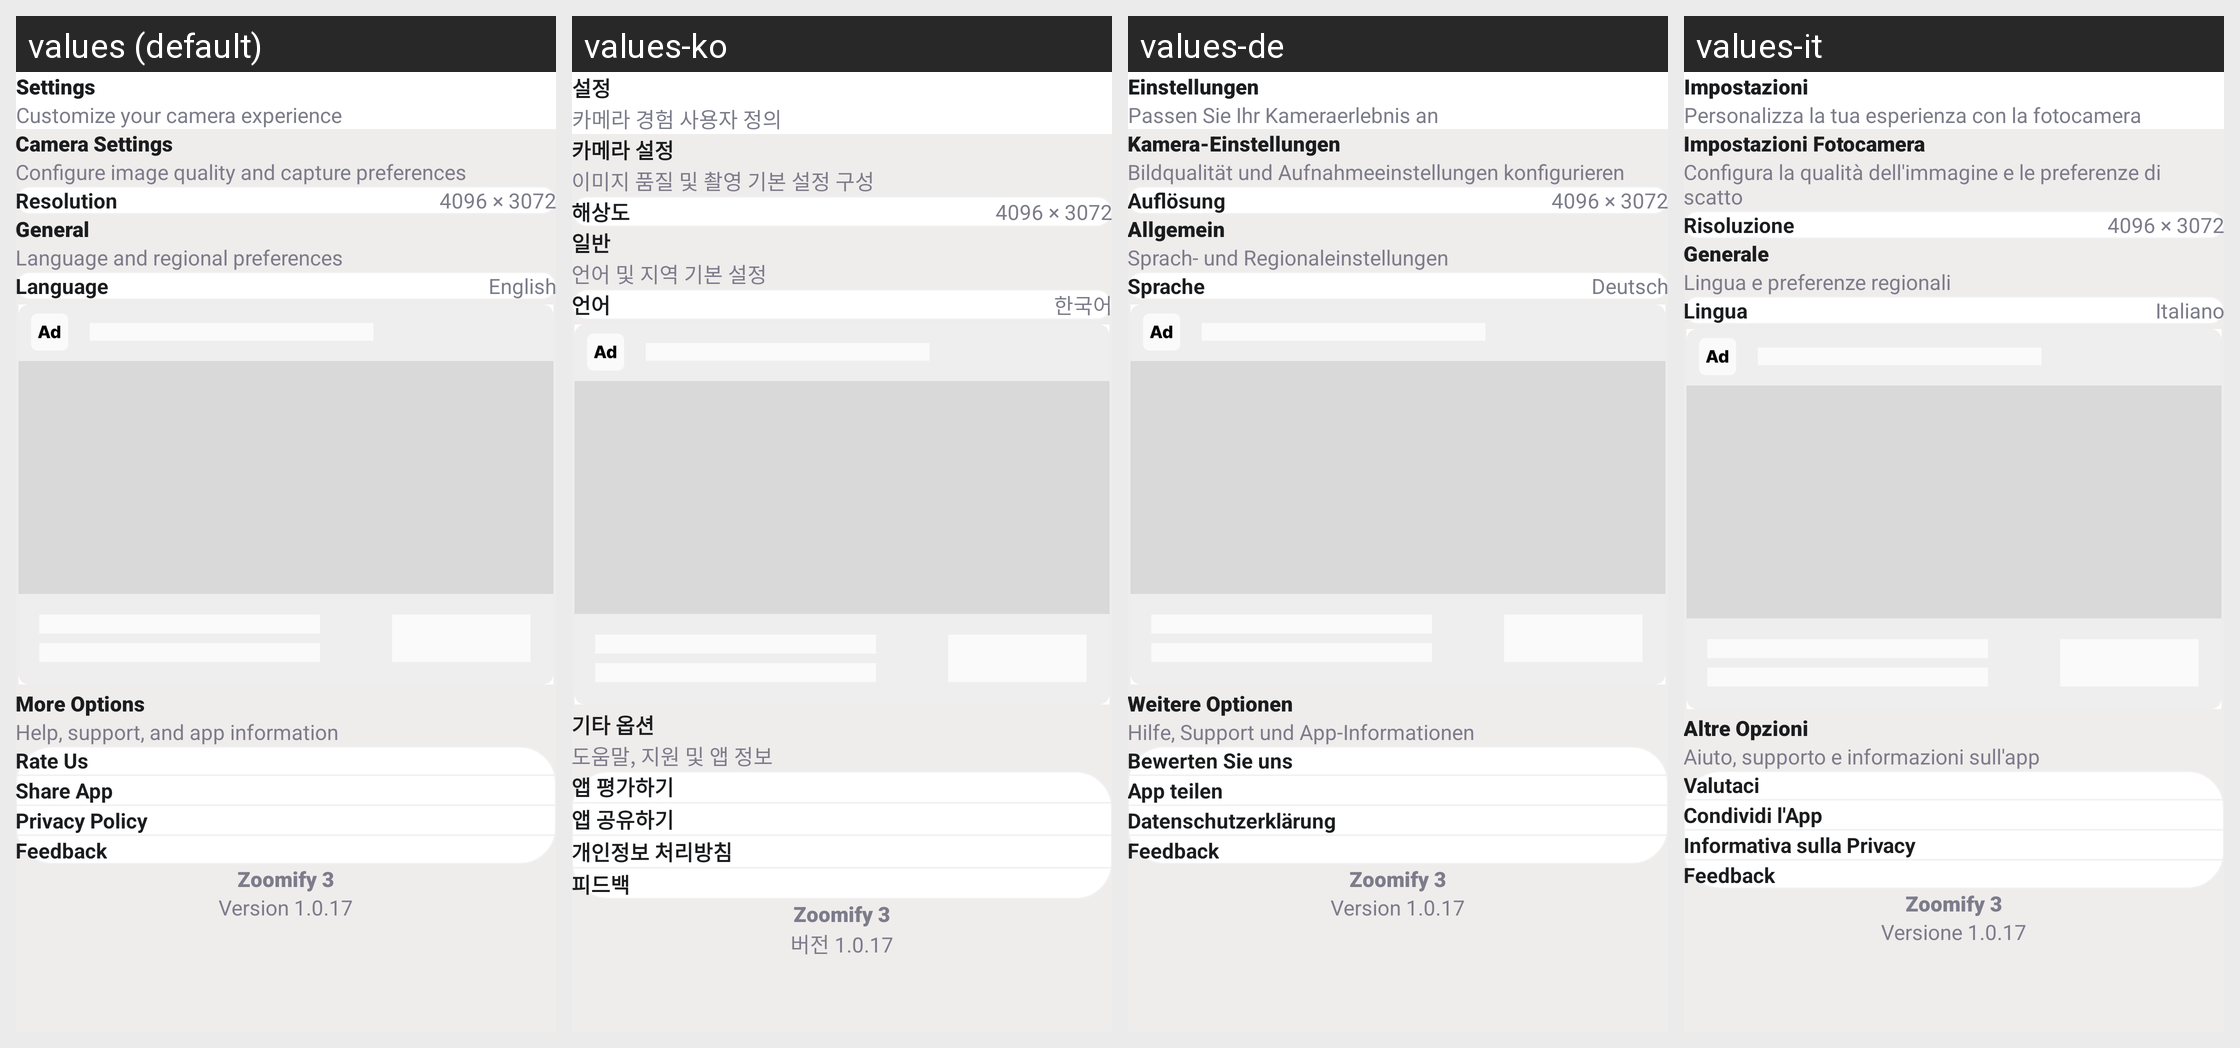

Strings drawn on this Android screen and how each of the app's shown locales translates them:
Android screen res/layout/fragment_settings.xml rendered under 4 locales, left to right: values (default), values-ko, values-de, values-it. Device: Nexus 5 (rendered at 1080×1920; each locale shown at half size, 540×960, under a caption strip naming it); theme Theme.HDCameraMax.
Other locales in the repository, not shown: values-ar, values-es, values-fr, values-in, values-ja.
Strings drawn on this screen, with the default value and each locale's value (text and hints the layout hard-codes, and strings that could not be matched under every locale, appear in the picture but are not listed):

settings
  values: Settings
  values-ko: 설정
  values-de: Einstellungen
  values-it: Impostazioni

settings_desc
  values: Customize your camera experience
  values-ko: 카메라 경험 사용자 정의
  values-de: Passen Sie Ihr Kameraerlebnis an
  values-it: Personalizza la tua esperienza con la fotocamera

camera_settings
  values: Camera Settings
  values-ko: 카메라 설정
  values-de: Kamera-Einstellungen
  values-it: Impostazioni Fotocamera

camera_settings_desc
  values: Configure image quality and capture preferences
  values-ko: 이미지 품질 및 촬영 기본 설정 구성
  values-de: Bildqualität und Aufnahmeeinstellungen konfigurieren
  values-it: Configura la qualità dell'immagine e le preferenze di scatto

resolution
  values: Resolution
  values-ko: 해상도
  values-de: Auflösung
  values-it: Risoluzione

resolution_value
  values: 4096 × 3072
  values-ko: 4096 × 3072
  values-de: 4096 × 3072
  values-it: 4096 × 3072

general
  values: General
  values-ko: 일반
  values-de: Allgemein
  values-it: Generale

general_desc
  values: Language and regional preferences
  values-ko: 언어 및 지역 기본 설정
  values-de: Sprach- und Regionaleinstellungen
  values-it: Lingua e preferenze regionali

language
  values: Language
  values-ko: 언어
  values-de: Sprache
  values-it: Lingua

language_value
  values: English
  values-ko: 한국어
  values-de: Deutsch
  values-it: Italiano

more_options
  values: More Options
  values-ko: 기타 옵션
  values-de: Weitere Optionen
  values-it: Altre Opzioni

more_options_desc
  values: Help, support, and app information
  values-ko: 도움말, 지원 및 앱 정보
  values-de: Hilfe, Support und App-Informationen
  values-it: Aiuto, supporto e informazioni sull'app

rate_us
  values: Rate Us
  values-ko: 앱 평가하기
  values-de: Bewerten Sie uns
  values-it: Valutaci

share_app
  values: Share App
  values-ko: 앱 공유하기
  values-de: App teilen
  values-it: Condividi l'App

privacy_policy
  values: Privacy Policy
  values-ko: 개인정보 처리방침
  values-de: Datenschutzerklärung
  values-it: Informativa sulla Privacy

feedback
  values: Feedback
  values-ko: 피드백
  values-de: Feedback
  values-it: Feedback

zoomify_3
  values: Zoomify 3
  values-ko: Zoomify 3
  values-de: Zoomify 3
  values-it: Zoomify 3

app_version
  values: Version 1.0.17
  values-ko: 버전 1.0.17
  values-de: Version 1.0.17
  values-it: Versione 1.0.17
